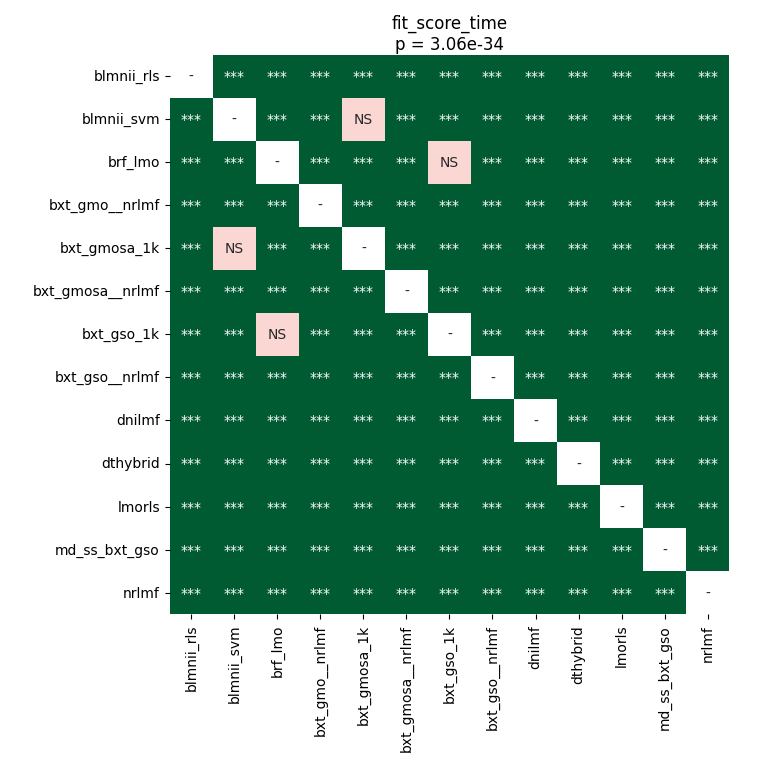

The file beside this chart, header and first rows:
	blmnii_rls	blmnii_svm	brf_lmo	bxt_gmo__nrlmf	bxt_gmosa_1k	bxt_gmosa__nrlmf	bxt_gso_1k	bxt_gso__nrlmf	dnilmf	dthybrid	lmorls	md_ss_bxt_gso	nrlmf
blmnii_rls	1.0	3.216717694256757e-05	3.216717694256757e-05	3.216717694256757e-05	3.216717694256757e-05	3.216717694256757e-05	3.216717694256757e-05	3.216717694256757e-05	3.216717694256757e-05	3.216717694256757e-05	6.34765625e-05	3.216717694256757e-05	3.216717694256757e-05
blmnii_svm	3.216717694256757e-05	1.0	3.216717694256757e-05	3.216717694256757e-05	0.5966	3.216717694256757e-05	3.216717694256757e-05	3.216717694256757e-05	3.216717694256757e-05	3.216717694256757e-05	3.216717694256757e-05	3.216717694256757e-05	3.216717694256757e-05
brf_lmo	3.216717694256757e-05	3.216717694256757e-05	1.0	3.216717694256757e-05	3.216717694256757e-05	3.216717694256757e-05	0.09466	3.216717694256757e-05	3.216717694256757e-05	3.216717694256757e-05	3.216717694256757e-05	3.216717694256757e-05	3.216717694256757e-05
bxt_gmo__nrlmf	3.216717694256757e-05	3.216717694256757e-05	3.216717694256757e-05	1.0	3.216717694256757e-05	0.0001566	3.216717694256757e-05	3.216717694256757e-05	3.216717694256757e-05	3.216717694256757e-05	3.216717694256757e-05	3.216717694256757e-05	3.216717694256757e-05
bxt_gmosa_1k	3.216717694256757e-05	0.5966	3.216717694256757e-05	3.216717694256757e-05	1.0	3.216717694256757e-05	3.216717694256757e-05	3.216717694256757e-05	3.216717694256757e-05	3.216717694256757e-05	3.216717694256757e-05	3.216717694256757e-05	3.216717694256757e-05
bxt_gmosa__nrlmf	3.216717694256757e-05	3.216717694256757e-05	3.216717694256757e-05	0.0001566	3.216717694256757e-05	1.0	3.216717694256757e-05	3.216717694256757e-05	3.216717694256757e-05	3.216717694256757e-05	3.216717694256757e-05	3.216717694256757e-05	3.216717694256757e-05
bxt_gso_1k	3.216717694256757e-05	3.216717694256757e-05	0.09466	3.216717694256757e-05	3.216717694256757e-05	3.216717694256757e-05	1.0	3.216717694256757e-05	3.216717694256757e-05	3.216717694256757e-05	3.216717694256757e-05	3.216717694256757e-05	3.216717694256757e-05
bxt_gso__nrlmf	3.216717694256757e-05	3.216717694256757e-05	3.216717694256757e-05	3.216717694256757e-05	3.216717694256757e-05	3.216717694256757e-05	3.216717694256757e-05	1.0	3.216717694256757e-05	3.216717694256757e-05	3.216717694256757e-05	3.216717694256757e-05	3.216717694256757e-05
dnilmf	3.216717694256757e-05	3.216717694256757e-05	3.216717694256757e-05	3.216717694256757e-05	3.216717694256757e-05	3.216717694256757e-05	3.216717694256757e-05	3.216717694256757e-05	1.0	3.216717694256757e-05	3.216717694256757e-05	3.216717694256757e-05	3.216717694256757e-05
dthybrid	3.216717694256757e-05	3.216717694256757e-05	3.216717694256757e-05	3.216717694256757e-05	3.216717694256757e-05	3.216717694256757e-05	3.216717694256757e-05	3.216717694256757e-05	3.216717694256757e-05	1.0	3.216717694256757e-05	3.216717694256757e-05	3.216717694256757e-05
lmorls	6.34765625e-05	3.216717694256757e-05	3.216717694256757e-05	3.216717694256757e-05	3.216717694256757e-05	3.216717694256757e-05	3.216717694256757e-05	3.216717694256757e-05	3.216717694256757e-05	3.216717694256757e-05	1.0	3.216717694256757e-05	3.216717694256757e-05
md_ss_bxt_gso	3.216717694256757e-05	3.216717694256757e-05	3.216717694256757e-05	3.216717694256757e-05	3.216717694256757e-05	3.216717694256757e-05	3.216717694256757e-05	3.216717694256757e-05	3.216717694256757e-05	3.216717694256757e-05	3.216717694256757e-05	1.0	3.216717694256757e-05
nrlmf	3.216717694256757e-05	3.216717694256757e-05	3.216717694256757e-05	3.216717694256757e-05	3.216717694256757e-05	3.216717694256757e-05	3.216717694256757e-05	3.216717694256757e-05	3.216717694256757e-05	3.216717694256757e-05	3.216717694256757e-05	3.216717694256757e-05	1.0
